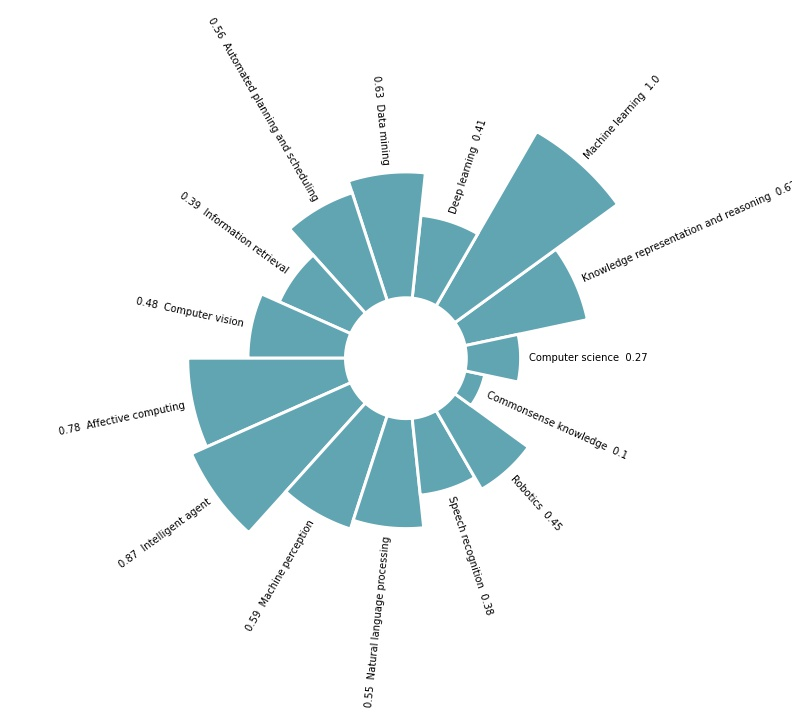

The file beside this chart, header and first rows:
, Competence_Name, Competence_ID, Value
0, Knowledge representation and reasoning, CKAI_01, 0.62
2, Machine learning, CKAI_02, 1.00
9, Deep learning, CKAI_03, 0.41
12, Data mining, CKAI_04, 0.63
1, Automated planning and scheduling, CKAI_05, 0.56
10, Information retrieval, CKAI_06, 0.39
5, Computer vision, CKAI_07, 0.48
8, Affective computing, CKAI_08, 0.78
14, Intelligent agent, CKAI_09, 0.87
4, Machine perception, CKAI_10, 0.59
3, Natural language processing, CKAI_11, 0.55
6, Speech recognition, CKAI_12, 0.38
7, Robotics, CKAI_13, 0.45
13, Commonsense knowledge, CKAI_14, 0.10
11, Computer science, CKAI_16, 0.27
